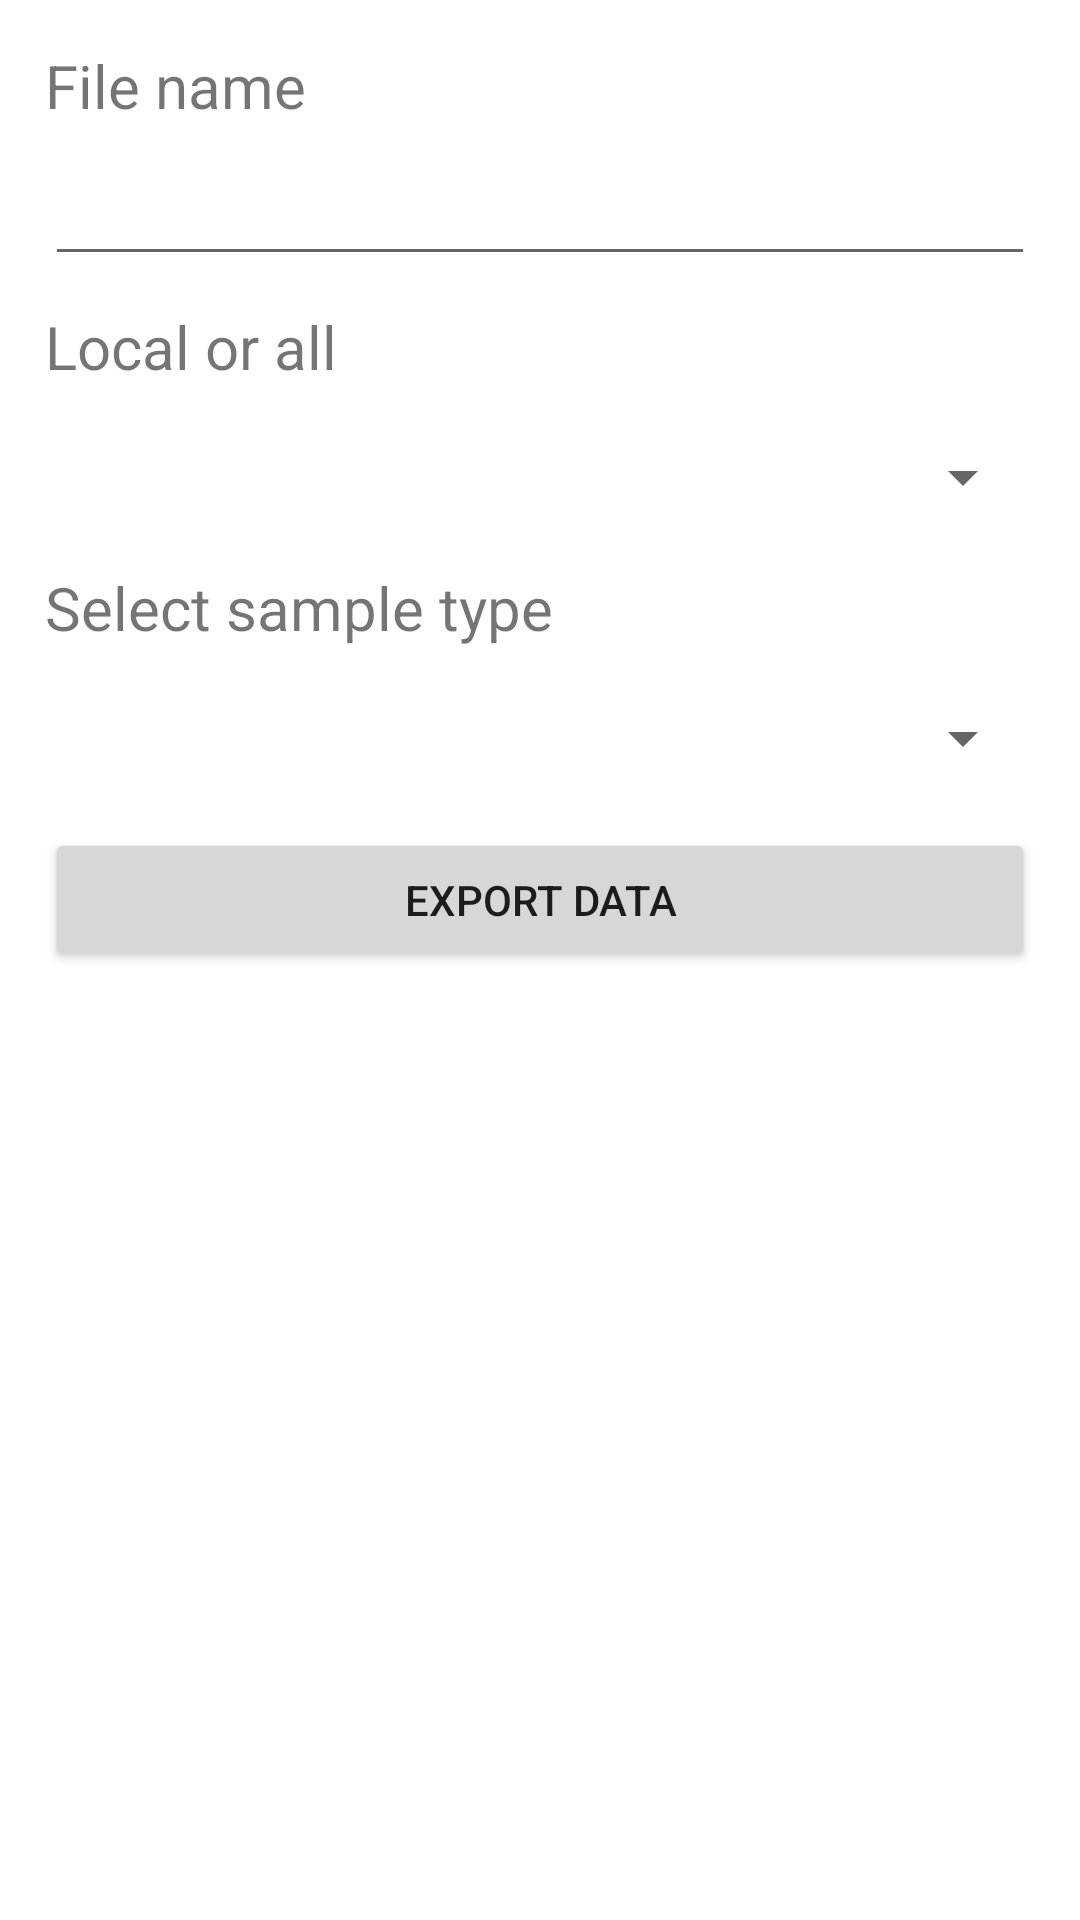

Android layout source for this screen:
<!-- AndroidManifest.xml: application theme Theme.Pangolin -->
<!-- res/layout/activity_export_data.xml -->
<?xml version="1.0" encoding="utf-8"?>
<LinearLayout xmlns:android="http://schemas.android.com/apk/res/android"
    xmlns:app="http://schemas.android.com/apk/res-auto"
    xmlns:tools="http://schemas.android.com/tools"
    android:layout_width="match_parent"
    android:layout_height="match_parent"
    tools:context=".activities.ExportDataActivity"
    android:orientation="vertical"
    android:padding="15dp">

    <TextView
        android:layout_width="match_parent"
        android:layout_height="wrap_content"
        android:text="@string/file_name"
        android:textSize="20sp"
        android:layout_marginBottom="10dp"
        android:hint="dataDump"/>
    <EditText
        android:layout_width="match_parent"
        android:layout_height="40dp"
        android:layout_marginBottom="10dp"
        android:id="@+id/exportFileNameEditText"/>
    <TextView
        android:layout_width="match_parent"
        android:layout_height="wrap_content"
        android:text="@string/select_sample_from"
        android:textSize="20sp"
        android:layout_marginBottom="10dp"/>
    <Spinner
        android:layout_width="match_parent"
        android:layout_height="40dp"
        android:id="@+id/spinnerSampleFrom"
        android:layout_marginBottom="10dp"/>
    <TextView
        android:layout_width="match_parent"
        android:layout_height="wrap_content"
        android:text="@string/selectSampleType"
        android:textSize="20sp"
        android:layout_marginBottom="10dp"/>
    <Spinner
        android:layout_width="match_parent"
        android:layout_height="40dp"
        android:id="@+id/spinnerSampleType"
        android:layout_marginBottom="10dp"/>
    <Button
        android:layout_width="match_parent"
        android:layout_height="wrap_content"
        android:id="@+id/btn_export"
        android:text="@string/exportData"/>
</LinearLayout>
<!-- resources referenced by this layout -->
<resources>
  <string name="exportData">Export data</string>
  <string name="file_name">File name</string>
  <string name="selectSampleType">Select sample type</string>
  <string name="select_sample_from">Local or all</string>
  <style name="Theme.Pangolin" parent="Theme.MaterialComponents.DayNight.DarkActionBar">
          
          <item name="colorPrimary">@color/purple_500</item>
          <item name="colorPrimaryVariant">@color/purple_700</item>
          <item name="colorOnPrimary">@color/white</item>
          
          <item name="colorSecondary">@color/teal_200</item>
          <item name="colorSecondaryVariant">@color/teal_700</item>
          <item name="colorOnSecondary">@color/black</item>
          
          <item name="android:statusBarColor">?attr/colorPrimaryVariant</item>
          
      </style>
  <!-- not gathered from this repository: default colours our renderer supplied (Android Studio template values) -->
  <color name="purple_500">#FF6200EE</color>
  <color name="purple_700">#FF3700B3</color>
  <color name="teal_200">#FF03DAC5</color>
  <color name="teal_700">#FF018786</color>
  <color name="black">#FF000000</color>
  <color name="white">#FFFFFFFF</color>
</resources>
